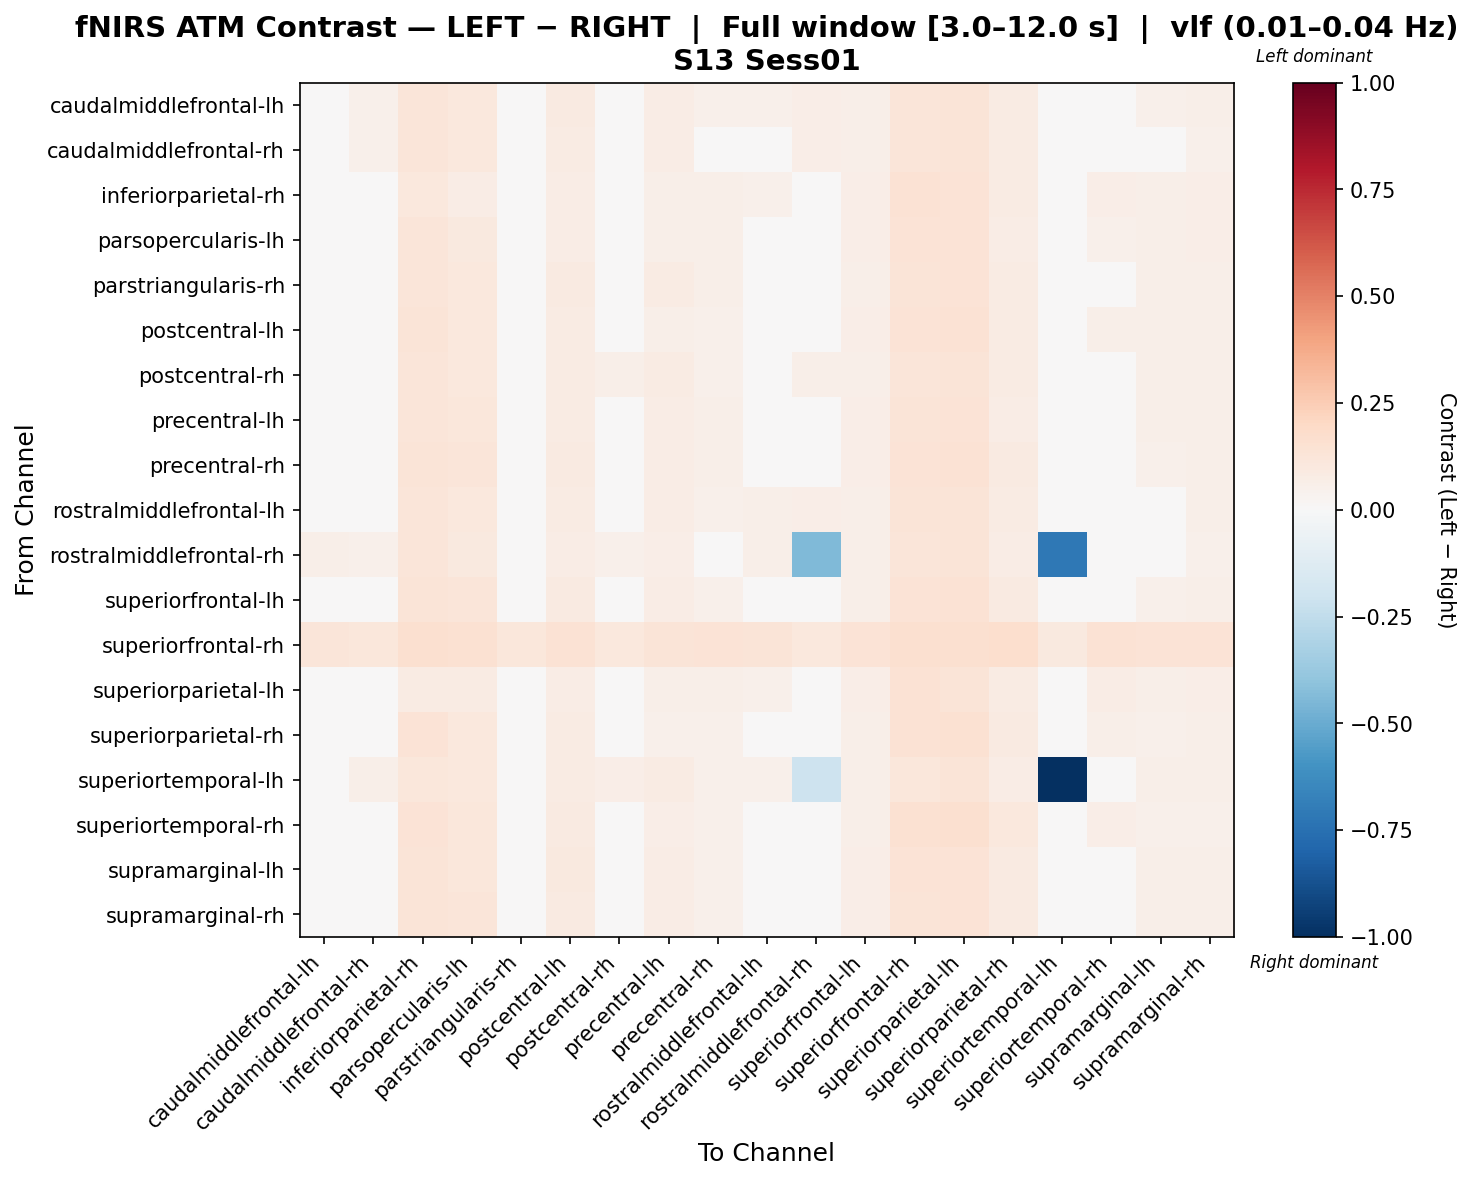

Source data for this figure (header and first rows):
, caudalmiddlefrontal-lh, caudalmiddlefrontal-rh, inferiorparietal-rh, parsopercularis-lh, parstriangularis-rh, postcentral-lh, postcentral-rh, precentral-lh, precentral-rh, rostralmiddlefrontal-lh, rostralmiddlefrontal-rh, superiorfrontal-lh, superiorfrontal-rh, superiorparietal-lh, superiorparietal-rh, superiortemporal-lh, superiortemporal-rh, supramarginal-lh, supramarginal-rh
caudalmiddlefrontal-lh, 0.0316, 0.05177, 0.1221, 0.1067, 0.03783, 0.08629, 0.04521, 0.07725, 0.05451, 0.05201, 0.06754, 0.06148, 0.1235, 0.1315, 0.08123, 0.006699, 0.02753, 0.05177, 0.05915
caudalmiddlefrontal-rh, 0.0449, 0.05185, 0.1224, 0.1062, 0.03485, 0.08263, 0.04234, 0.07325, 0.04963, 0.04976, 0.06575, 0.05692, 0.1239, 0.132, 0.07999, 0.03296, 0.02243, 0.04942, 0.05449
inferiorparietal-rh, 0.04508, 0.04053, 0.1074, 0.07629, 0.03447, 0.07327, 0.04209, 0.05803, 0.05729, 0.05419, 0.03597, 0.06793, 0.1445, 0.1355, 0.08391, 0.03067, 0.06337, 0.05956, 0.06565
parsopercularis-lh, 0.04152, 0.03921, 0.1244, 0.09714, 0.03308, 0.07235, 0.04234, 0.06079, 0.05618, 0.04844, 0.03229, 0.06695, 0.1401, 0.1392, 0.07311, 0.03077, 0.05463, 0.05848, 0.06464
parstriangularis-rh, 0.03243, 0.03624, 0.1233, 0.1089, 0.04495, 0.09015, 0.04809, 0.08077, 0.05644, 0.03243, 0.04665, 0.06201, 0.1266, 0.1343, 0.08301, 0.02286, 0.02965, 0.05487, 0.06201
postcentral-lh, 0.03879, 0.03643, 0.1318, 0.1087, 0.0299, 0.08076, 0.03894, 0.05777, 0.05306, 0.04114, 0.02937, 0.06392, 0.1395, 0.1449, 0.08076, 0.02755, 0.05542, 0.05542, 0.06157
postcentral-rh, 0.03577, 0.03932, 0.1215, 0.1082, 0.03596, 0.08526, 0.06003, 0.07879, 0.05129, 0.03577, 0.05808, 0.06003, 0.1216, 0.1292, 0.0782, 0.03531, 0.02535, 0.05589, 0.06003
precentral-lh, 0.04301, 0.03589, 0.1228, 0.11, 0.03232, 0.08243, 0.04475, 0.07189, 0.0566, 0.04301, 0.04169, 0.06371, 0.1279, 0.1351, 0.07592, 0.03232, 0.04003, 0.05483, 0.06134
precentral-rh, 0.02731, 0.03422, 0.1273, 0.1191, 0.03239, 0.09136, 0.03704, 0.0755, 0.05674, 0.02977, 0.04559, 0.06322, 0.1347, 0.1432, 0.08981, 0.01563, 0.03779, 0.05428, 0.06075
rostralmiddlefrontal-lh, 0.03663, 0.04832, 0.1244, 0.1064, 0.03473, 0.08338, 0.04205, 0.07414, 0.05112, 0.05494, 0.06454, 0.05791, 0.131, 0.1319, 0.08512, 0.0213, 0.02389, 0.04832, 0.05565
rostralmiddlefrontal-rh, 0.05557, 0.05292, 0.1188, 0.1002, 0.03175, 0.07378, 0.05005, 0.06324, 0.0474, 0.06086, -0.4441, 0.05534, 0.1216, 0.1291, 0.07136, -0.718, 0.0298, 0.04763, 0.05269
superiorfrontal-lh, 0.02952, 0.03424, 0.1304, 0.1195, 0.0281, 0.09219, 0.03987, 0.07496, 0.05153, 0.03185, 0.04833, 0.06245, 0.1336, 0.1414, 0.08826, 0.01872, 0.03663, 0.05386, 0.06012
superiorfrontal-rh, 0.1173, 0.1148, 0.1589, 0.151, 0.1124, 0.1473, 0.1086, 0.1291, 0.1355, 0.1276, 0.1071, 0.1395, 0.1601, 0.1628, 0.1653, 0.09688, 0.1459, 0.1343, 0.1369
superiorparietal-lh, 0.04385, 0.0415, 0.0831, 0.08546, 0.03719, 0.07604, 0.04367, 0.0625, 0.06015, 0.05091, 0.03444, 0.06858, 0.1429, 0.1284, 0.08448, 0.03248, 0.07369, 0.06015, 0.06623
superiorparietal-rh, 0.03591, 0.03357, 0.1335, 0.1066, 0.02944, 0.08013, 0.03233, 0.05105, 0.0525, 0.04527, 0.02655, 0.06096, 0.1483, 0.1542, 0.09094, 0.02097, 0.06241, 0.0525, 0.05862
superiortemporal-lh, 0.03493, 0.0555, 0.1171, 0.1065, 0.04094, 0.08396, 0.06547, 0.08306, 0.05175, 0.05253, -0.2075, 0.06048, 0.1151, 0.125, 0.07607, -1.0, 0.02302, 0.0555, 0.06048
superiortemporal-rh, 0.01421, 0.03026, 0.1394, 0.1147, 0.0292, 0.09324, 0.02624, 0.0642, 0.05005, 0.02832, 0.04145, 0.05683, 0.1506, 0.1598, 0.1068, -0.005265, 0.06928, 0.05196, 0.05439
supramarginal-lh, 0.03164, 0.03388, 0.1305, 0.1134, 0.02993, 0.0946, 0.03788, 0.0733, 0.05375, 0.03164, 0.04788, 0.06487, 0.1334, 0.1391, 0.08825, 0.01658, 0.03642, 0.05613, 0.06249
supramarginal-rh, 0.03073, 0.033, 0.1293, 0.1184, 0.02899, 0.09336, 0.04077, 0.07613, 0.05262, 0.03073, 0.04702, 0.06366, 0.1323, 0.1403, 0.08706, 0.01961, 0.03539, 0.055, 0.06129
